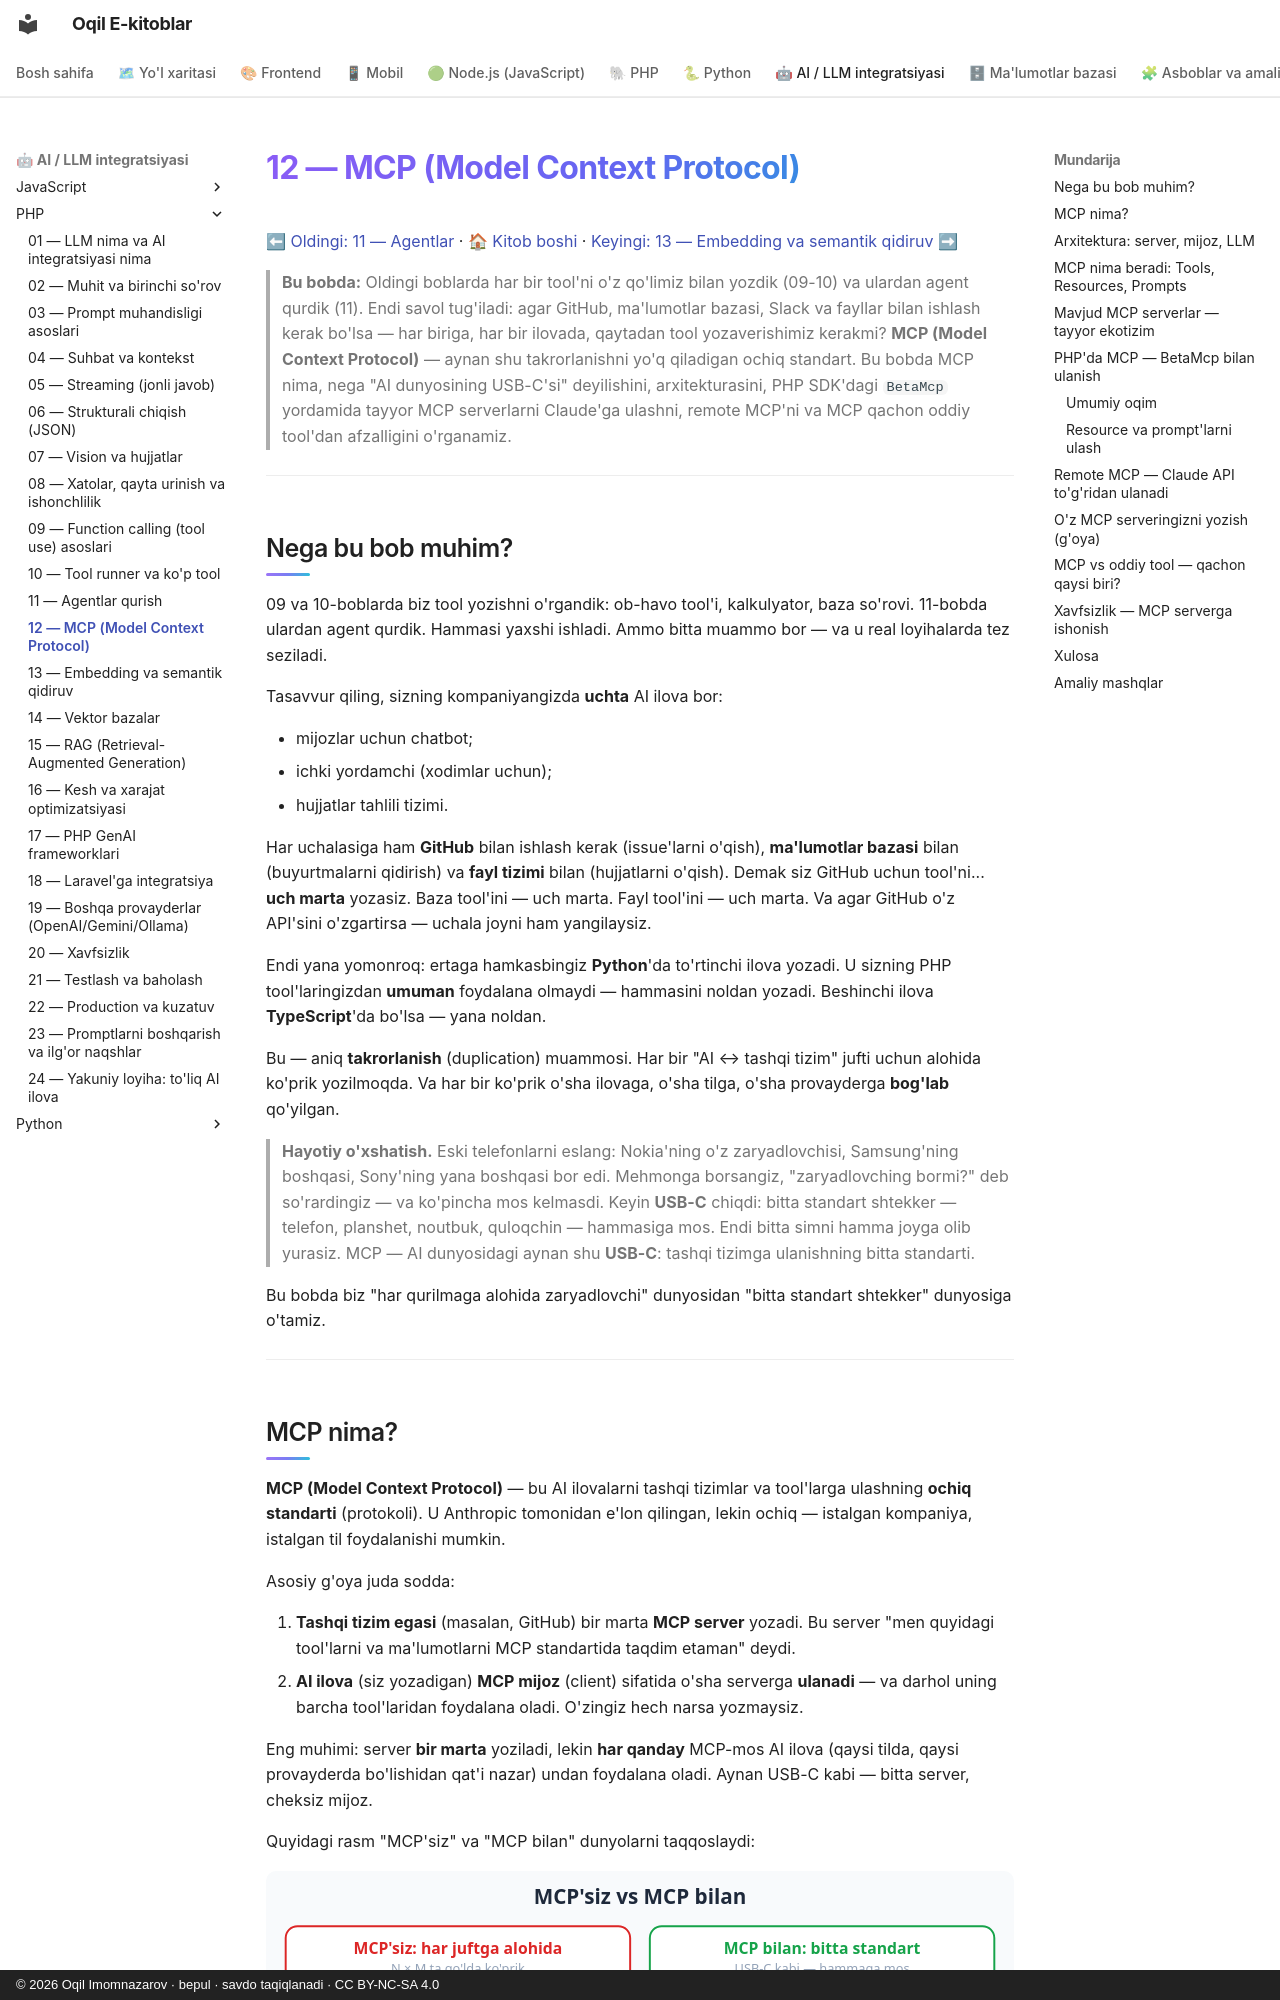

repository: iOqil/e-book · page: ai-llm-php/12-mcp/index.html · generator: mkdocs · copyright: © 2026 Oqil Imomnazarov · bepul · savdo taqiqlanadi · CC BY-NC-SA 4.0

# 12 — MCP (Model Context Protocol)

[⬅ Oldingi: 11 — Agentlar](./11-agentlar.md) · [🏠 Kitob boshi](./README.md) · [Keyingi: 13 — Embedding va semantik qidiruv ➡](./13-embedding-semantik-qidiruv.md)

> **Bu bobda:** Oldingi boblarda har bir tool'ni o'z qo'limiz bilan yozdik (09-10) va ulardan agent qurdik (11). Endi savol tug'iladi: agar GitHub, ma'lumotlar bazasi, Slack va fayllar bilan ishlash kerak bo'lsa — har biriga, har bir ilovada, qaytadan tool yozaverishimiz kerakmi? **MCP (Model Context Protocol)** — aynan shu takrorlanishni yo'q qiladigan ochiq standart. Bu bobda MCP nima, nega "AI dunyosining USB-C'si" deyilishini, arxitekturasini, PHP SDK'dagi `BetaMcp` yordamida tayyor MCP serverlarni Claude'ga ulashni, remote MCP'ni va MCP qachon oddiy tool'dan afzalligini o'rganamiz.

---

## Nega bu bob muhim?

09 va 10-boblarda biz tool yozishni o'rgandik: ob-havo tool'i, kalkulyator, baza so'rovi. 11-bobda ulardan agent qurdik. Hammasi yaxshi ishladi. Ammo bitta muammo bor — va u real loyihalarda tez seziladi.

Tasavvur qiling, sizning kompaniyangizda **uchta** AI ilova bor:

- mijozlar uchun chatbot;
- ichki yordamchi (xodimlar uchun);
- hujjatlar tahlili tizimi.

Har uchalasiga ham **GitHub** bilan ishlash kerak (issue'larni o'qish), **ma'lumotlar bazasi** bilan (buyurtmalarni qidirish) va **fayl tizimi** bilan (hujjatlarni o'qish). Demak siz GitHub uchun tool'ni... **uch marta** yozasiz. Baza tool'ini — uch marta. Fayl tool'ini — uch marta. Va agar GitHub o'z API'sini o'zgartirsa — uchala joyni ham yangilaysiz.

Endi yana yomonroq: ertaga hamkasbingiz **Python**'da to'rtinchi ilova yozadi. U sizning PHP tool'laringizdan **umuman** foydalana olmaydi — hammasini noldan yozadi. Beshinchi ilova **TypeScript**'da bo'lsa — yana noldan.

Bu — aniq **takrorlanish** (duplication) muammosi. Har bir "AI ↔ tashqi tizim" jufti uchun alohida ko'prik yozilmoqda. Va har bir ko'prik o'sha ilovaga, o'sha tilga, o'sha provayderga **bog'lab** qo'yilgan.

> **Hayotiy o'xshatish.** Eski telefonlarni eslang: Nokia'ning o'z zaryadlovchisi, Samsung'ning boshqasi, Sony'ning yana boshqasi bor edi. Mehmonga borsangiz, "zaryadlovching bormi?" deb so'rardingiz — va ko'pincha mos kelmasdi. Keyin **USB-C** chiqdi: bitta standart shtekker — telefon, planshet, noutbuk, quloqchin — hammasiga mos. Endi bitta simni hamma joyga olib yurasiz. MCP — AI dunyosidagi aynan shu **USB-C**: tashqi tizimga ulanishning bitta standarti.

Bu bobda biz "har qurilmaga alohida zaryadlovchi" dunyosidan "bitta standart shtekker" dunyosiga o'tamiz.

---
